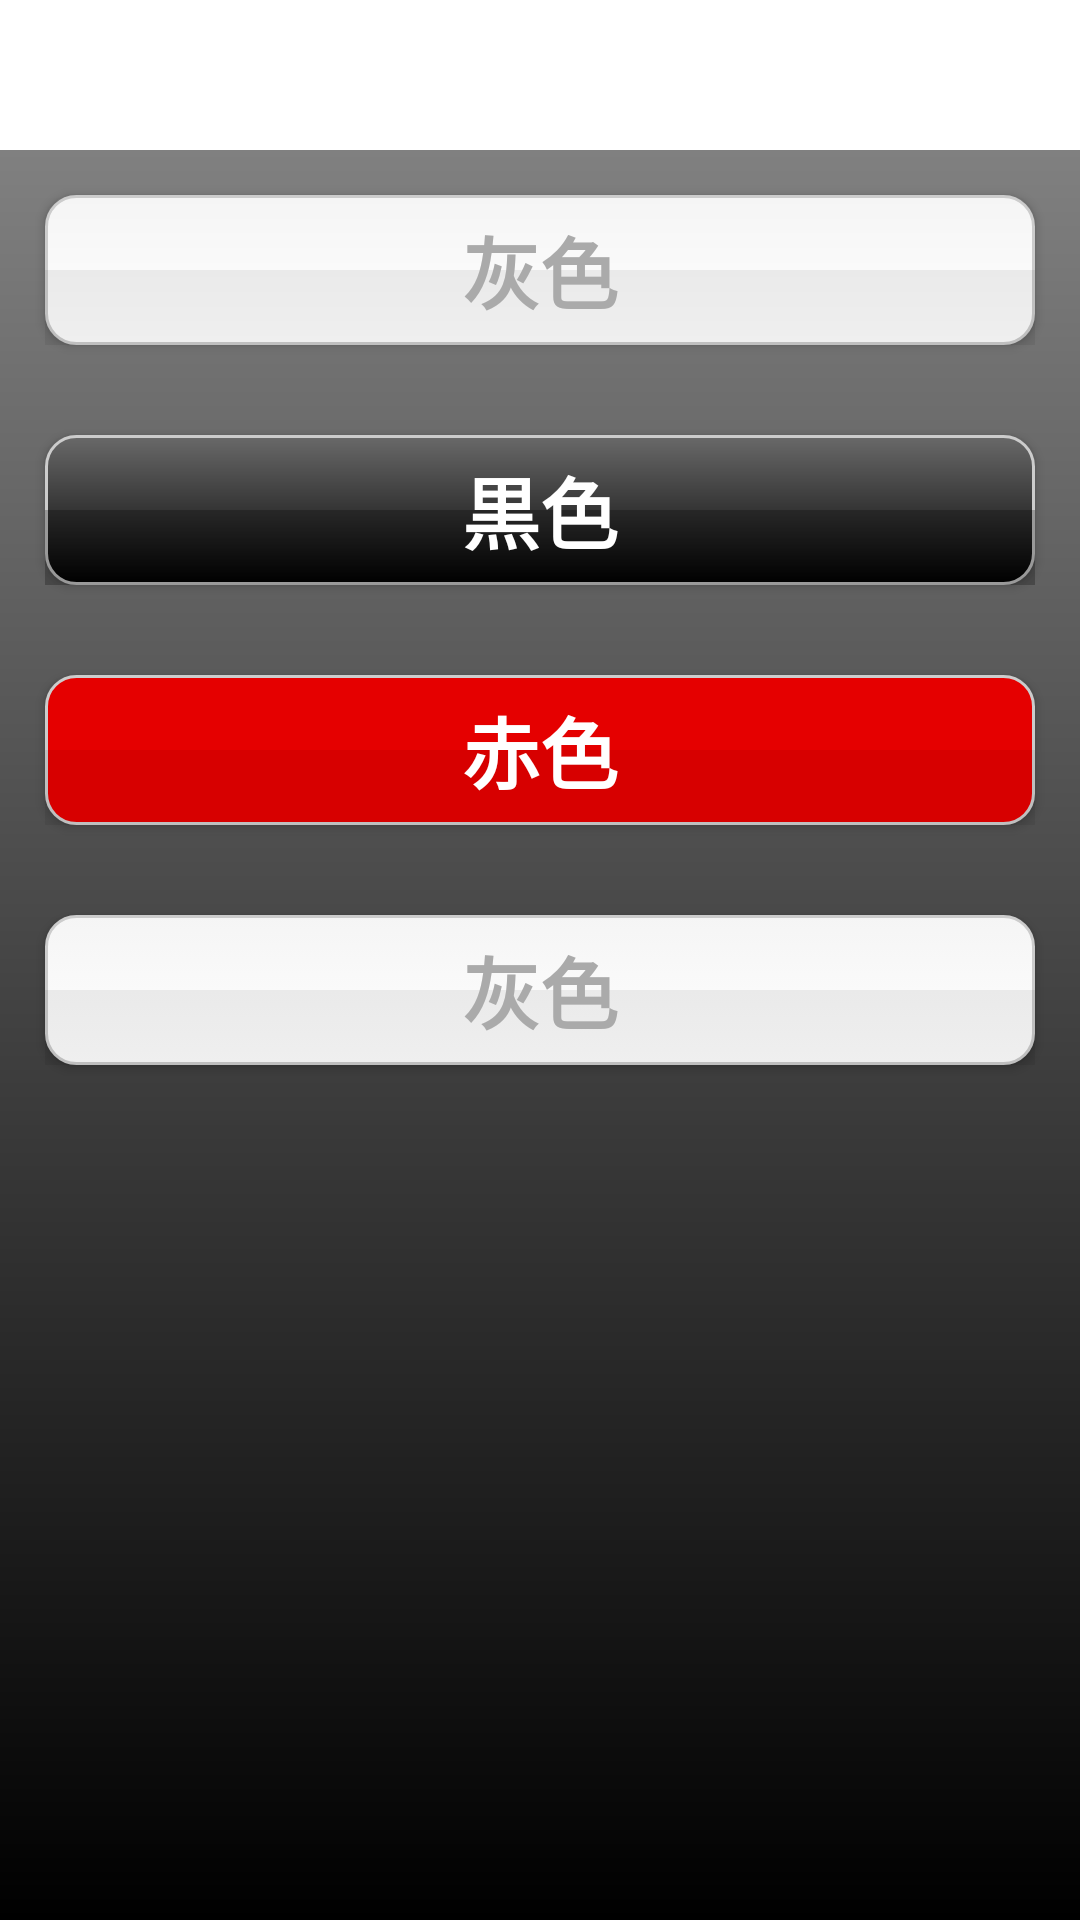

The Android layout XML behind this screen, and the referenced resources:
<!-- AndroidManifest.xml: fallback theme Theme.MaterialComponents.DayNight.NoActionBar -->
<!-- res/layout/menu.xml -->
<LinearLayout xmlns:android="http://schemas.android.com/apk/res/android"
    android:layout_width="fill_parent"
    android:layout_height="fill_parent"
    android:orientation="vertical" >


    <LinearLayout
        android:layout_marginTop="50dp"
        android:background="@drawable/black_header"
        android:layout_width="fill_parent"
        android:layout_height="fill_parent"
        android:orientation="vertical" >

        

        <Button
            android:layout_width="fill_parent"
            android:layout_height="50dp"
            android:layout_margin="15dp"
            android:background="@drawable/white_btn"
            android:gravity="center"
            android:text="灰色"
            android:textColor="@android:color/darker_gray"
            android:textSize="26sp"
            android:textStyle="bold" />

        

        <Button
            android:layout_width="fill_parent"
            android:layout_height="50dp"
            android:layout_margin="15dp"
            android:background="@drawable/black_btn"
            android:gravity="center"
            android:text="黒色"
            android:textColor="@android:color/white"
            android:textSize="26sp"
            android:textStyle="bold" />

        

        <Button
            android:layout_width="fill_parent"
            android:layout_height="50dp"
            android:layout_margin="15dp"
            android:background="@drawable/red_btn"
            android:gravity="center"
            android:text="赤色"
            android:textColor="@android:color/white"
            android:textSize="26sp"
            android:textStyle="bold" />

        

        <Button
            android:layout_width="fill_parent"
            android:layout_height="50dp"
            android:layout_margin="15dp"
            android:background="@drawable/button"
            android:gravity="center"
            android:text="灰色"
            android:textColor="@android:color/darker_gray"
            android:textSize="26sp"
            android:textStyle="bold" />
    </LinearLayout>

</LinearLayout>
<!-- resources referenced by this layout -->
<resources>
  <!-- drawable black_header (drawable) -->
  <?xml version="1.0" encoding="UTF-8"?>
  <shape xmlns:android="http://schemas.android.com/apk/res/android" >
      <gradient
          android:angle="270"
          android:startColor="#808080"
          android:endColor="#000000"
          android:type="linear" />
  </shape>
  <!-- drawable button (drawable) -->
  <?xml version="1.0" encoding="utf-8"?>
  <selector xmlns:android="http://schemas.android.com/apk/res/android">
      <item android:state_pressed="true"
            android:drawable="@drawable/blue_btn" /> 
      <item android:drawable="@drawable/white_btn" /> 
  </selector>
  <!-- drawable red_btn (drawable) -->
  <?xml version="1.0" encoding="UTF-8"?>
  <layer-list xmlns:android="http://schemas.android.com/apk/res/android" >
  
      <item>
          <shape xmlns:android="http://schemas.android.com/apk/res/android" >
              <stroke
                  android:width="1dp"
                  android:color="#cccccc" />
  
              <corners android:radius="10dp" />
  
              <gradient
                  android:angle="270"
                  android:endColor="#e50000"
                  android:startColor="#e50000"
                  android:type="linear" />
          </shape>
      </item>
      <item android:top="25dp">
          <shape
              xmlns:android="http://schemas.android.com/apk/res/android"
              android:shape="rectangle" >
              <solid android:color="#10000000" />
          </shape>
      </item>
  
  </layer-list>
  <!-- drawable white_btn (drawable) -->
  <?xml version="1.0" encoding="UTF-8"?>
  <layer-list xmlns:android="http://schemas.android.com/apk/res/android" >
  
      <item>
          <shape xmlns:android="http://schemas.android.com/apk/res/android" >
              <stroke
                  android:width="1dp"
                  android:color="#cccccc" />
  
              <corners android:radius="10dp" />
  
              <gradient
                  android:angle="270"
                  android:endColor="#FFFFFF"
                  android:startColor="#F5F5F5"
                  android:type="linear" />
          </shape>
      </item>
      <item android:top="25dp">
          <shape
              xmlns:android="http://schemas.android.com/apk/res/android"
              android:shape="rectangle" >
              <solid android:color="#10000000" />
          </shape>
      </item>
  
  </layer-list>
  <!-- drawable blue_btn (drawable) -->
  <?xml version="1.0" encoding="UTF-8"?>
  <layer-list xmlns:android="http://schemas.android.com/apk/res/android" >
  
      <item>
          <shape xmlns:android="http://schemas.android.com/apk/res/android" >
              <stroke
                  android:width="1dp"
                  android:color="#cccccc" />
  
              <corners android:radius="10dp" />
  
              <gradient
                  android:angle="270"
                  android:startColor="#4169e1"
                  android:endColor="#0000ff"
                  android:type="linear" />
          </shape>
      </item>
      <item android:top="25dp">
          <shape
              xmlns:android="http://schemas.android.com/apk/res/android"
              android:shape="rectangle" >
              <solid android:color="#10000000" />
          </shape>
      </item>
  
  </layer-list>
</resources>
